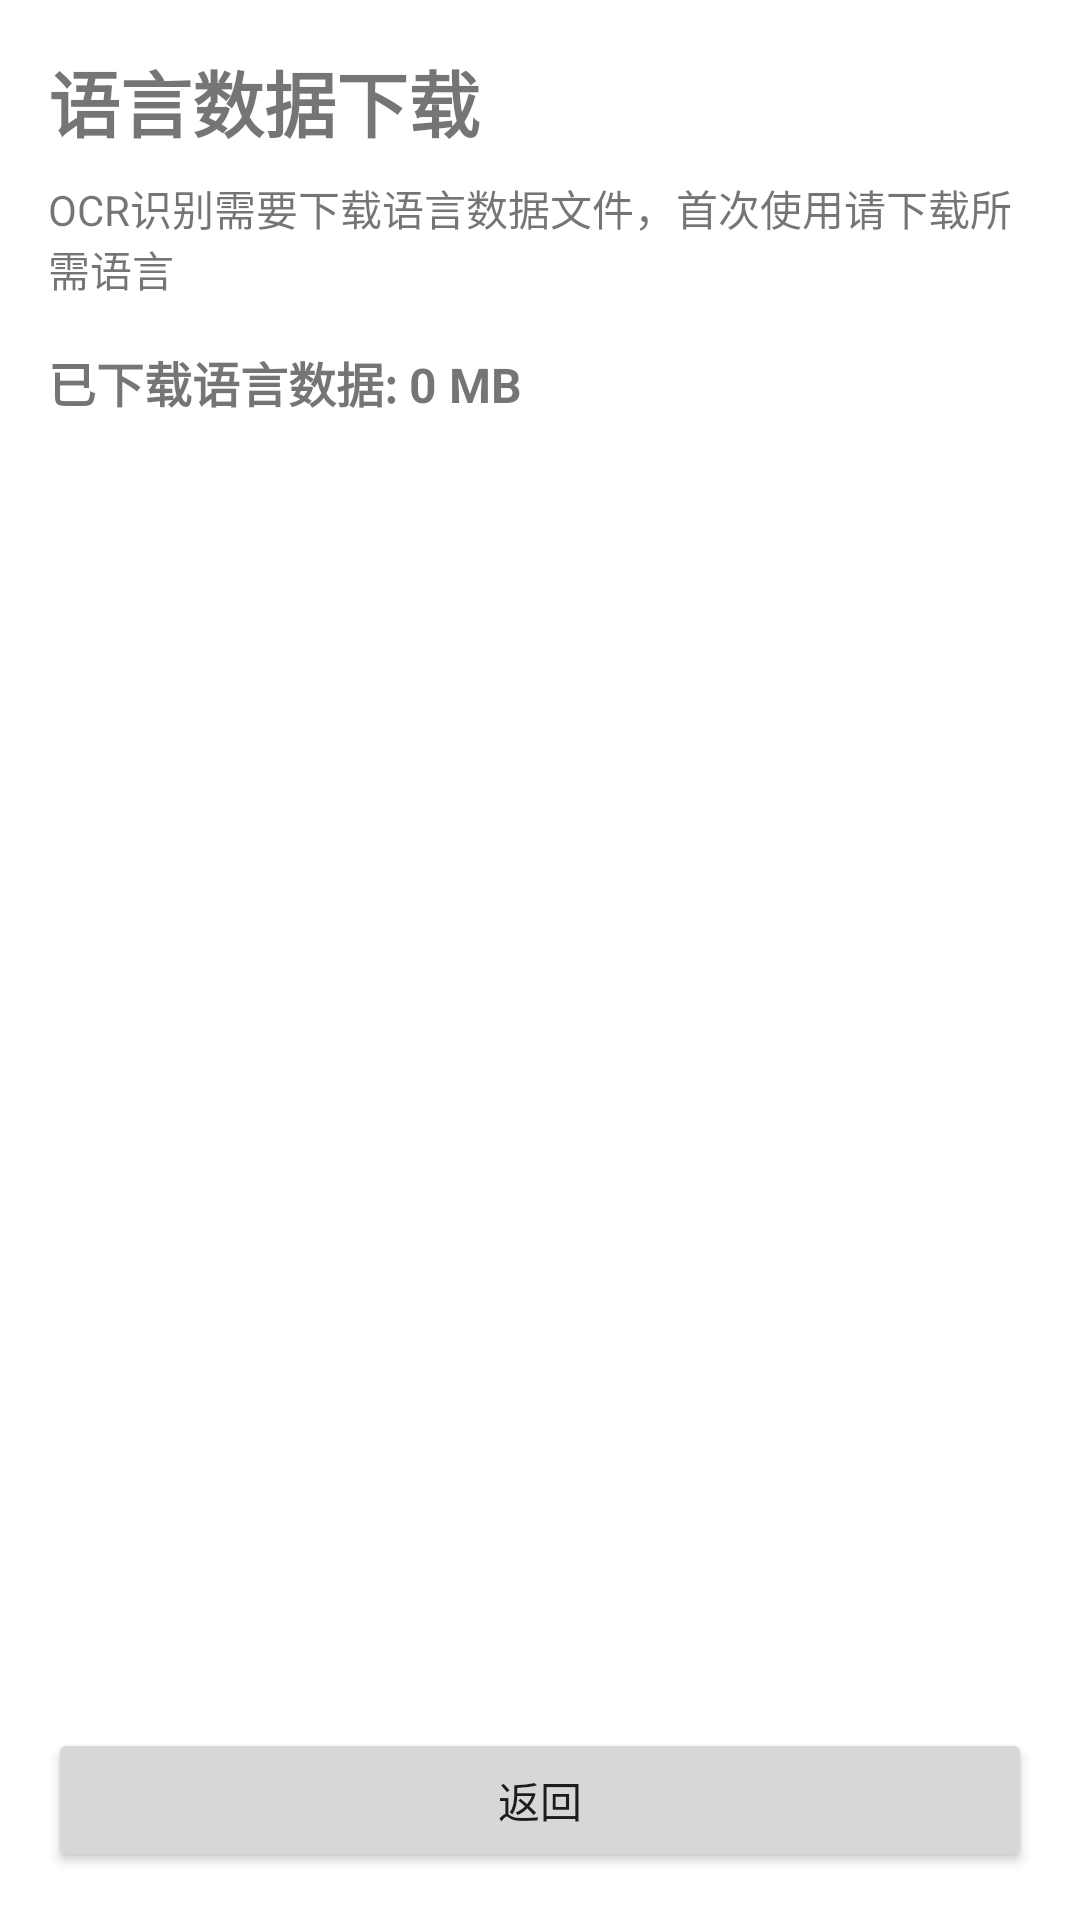

This screen was rendered from an Android layout file. Write that file and the resources it references.
<!-- AndroidManifest.xml: application theme Theme.ScreenTranslator -->
<!-- res/layout/activity_language_download.xml -->
<?xml version="1.0" encoding="utf-8"?>
<LinearLayout xmlns:android="http://schemas.android.com/apk/res/android"
    android:layout_width="match_parent"
    android:layout_height="match_parent"
    android:orientation="vertical"
    android:padding="16dp">

    <TextView
        android:layout_width="wrap_content"
        android:layout_height="wrap_content"
        android:text="语言数据下载"
        android:textSize="24sp"
        android:textStyle="bold"
        android:layout_marginBottom="8dp" />

    <TextView
        android:layout_width="wrap_content"
        android:layout_height="wrap_content"
        android:text="OCR识别需要下载语言数据文件，首次使用请下载所需语言"
        android:textSize="14sp"
        android:layout_marginBottom="16dp" />

    <TextView
        android:id="@+id/tv_total_size"
        android:layout_width="wrap_content"
        android:layout_height="wrap_content"
        android:text="已下载语言数据: 0 MB"
        android:textSize="16sp"
        android:textStyle="bold"
        android:layout_marginBottom="16dp" />

    <androidx.recyclerview.widget.RecyclerView
        android:id="@+id/recycler_languages"
        android:layout_width="match_parent"
        android:layout_height="0dp"
        android:layout_weight="1"
        android:layout_marginBottom="16dp" />

    <Button
        android:id="@+id/btn_back"
        android:layout_width="match_parent"
        android:layout_height="wrap_content"
        android:text="返回" />

</LinearLayout>
<!-- resources referenced by this layout -->
<resources>
  <style name="Theme.ScreenTranslator" parent="Theme.MaterialComponents.DayNight.DarkActionBar">
          <item name="colorPrimary">@color/purple_500</item>
          <item name="colorPrimaryVariant">@color/purple_700</item>
          <item name="colorOnPrimary">@color/white</item>
          <item name="colorSecondary">@color/teal_200</item>
      </style>
  <!-- not gathered from this repository: default colours our renderer supplied (Android Studio template values) -->
  <color name="purple_500">#FF6200EE</color>
  <color name="purple_700">#FF3700B3</color>
  <color name="teal_200">#FF03DAC5</color>
  <color name="white">#FFFFFFFF</color>
</resources>
